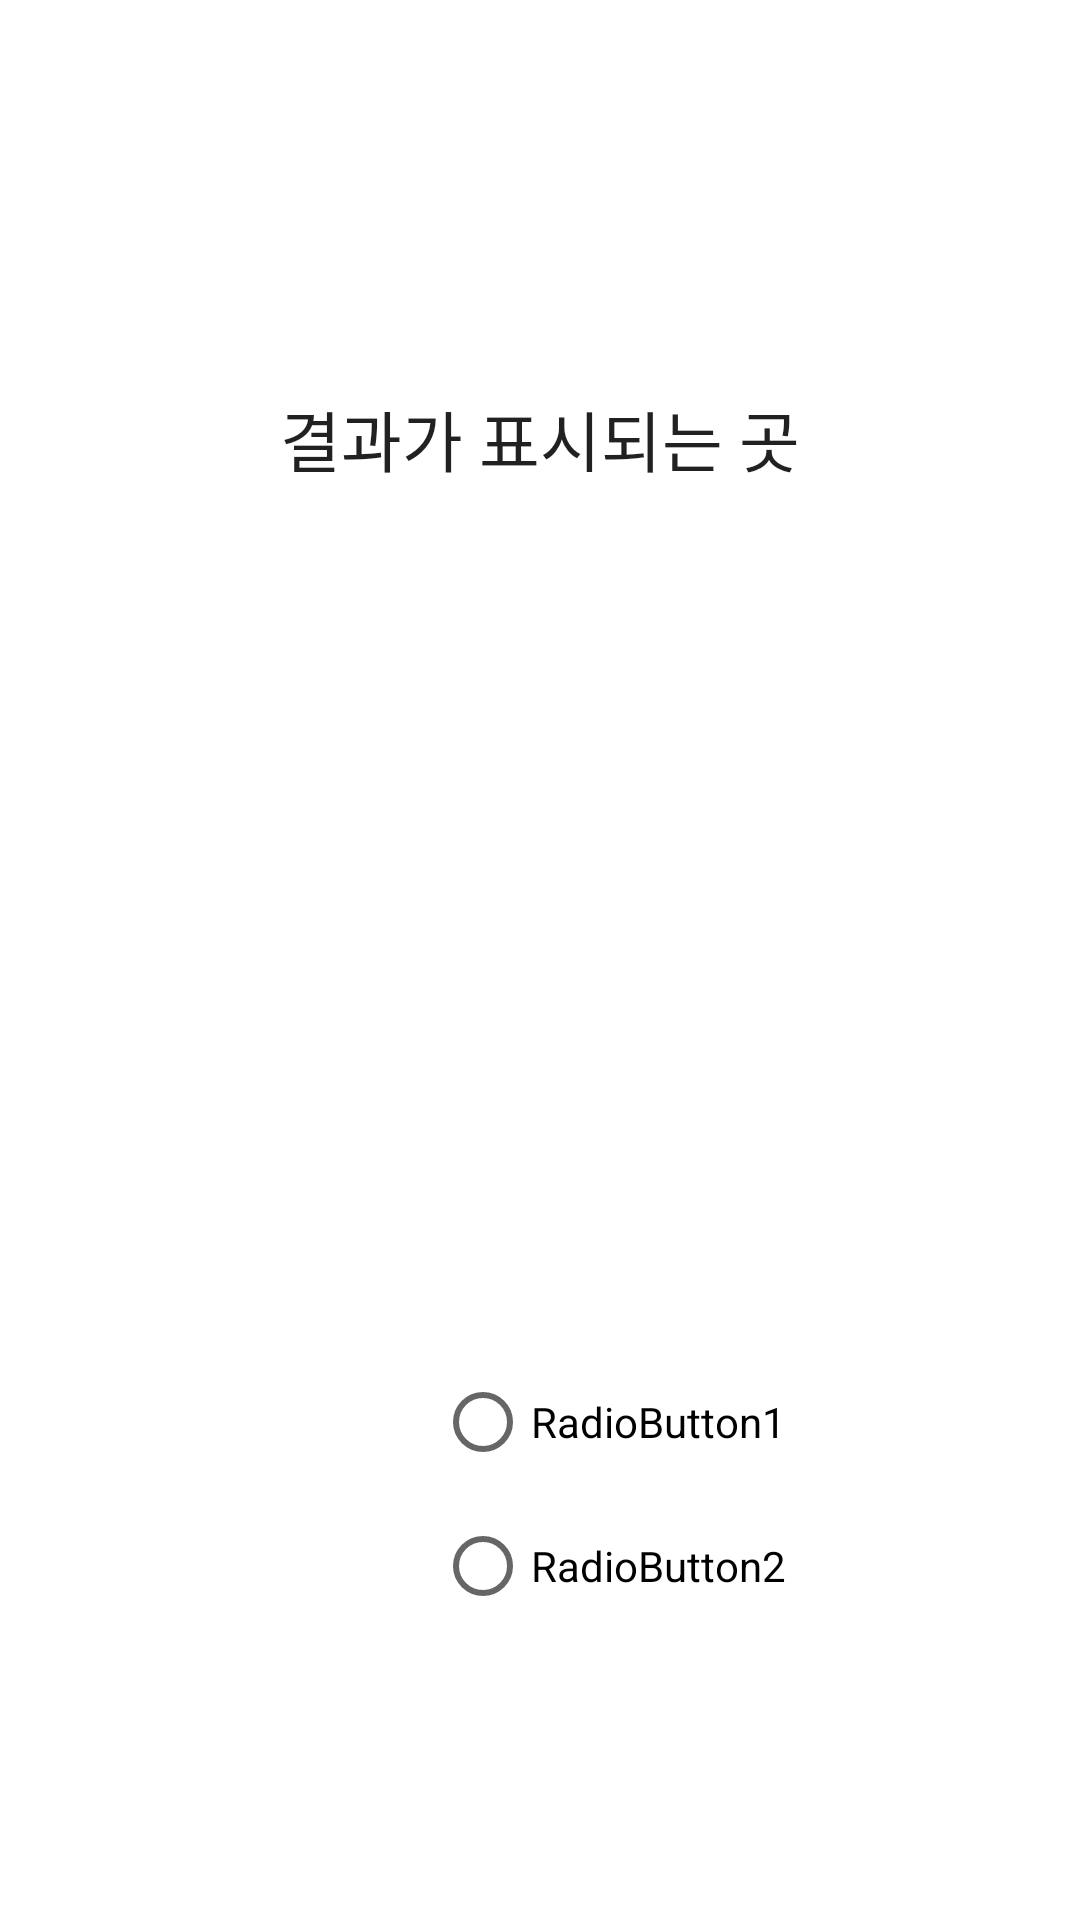

Android layout source for this screen:
<!-- AndroidManifest.xml: application theme Theme.DietApp -->
<!-- res/layout/activity_bmi_result.xml -->
<?xml version="1.0" encoding="utf-8"?>
<androidx.constraintlayout.widget.ConstraintLayout xmlns:android="http://schemas.android.com/apk/res/android"
    xmlns:app="http://schemas.android.com/apk/res-auto"
    xmlns:tools="http://schemas.android.com/tools"
    android:layout_width="match_parent"
    android:layout_height="match_parent"
    tools:context=".ResultActivity">

    <TextView
        android:id="@+id/bmiResultTextView"
        android:layout_width="wrap_content"
        android:layout_height="wrap_content"
        android:layout_marginStart="16dp"
        android:layout_marginTop="130dp"
        android:layout_marginEnd="16dp"
        android:text="결과가 표시되는 곳"
        android:textAppearance="@style/TextAppearance.AppCompat.Large"
        app:layout_constraintEnd_toEndOf="parent"
        app:layout_constraintStart_toStartOf="parent"
        app:layout_constraintTop_toTopOf="parent" />

    <ImageView
        android:id="@+id/imageView"
        android:layout_width="100dp"
        android:layout_height="100dp"
        android:tint="#000000"
        app:layout_constraintBottom_toBottomOf="parent"
        app:layout_constraintEnd_toEndOf="parent"
        app:layout_constraintStart_toStartOf="parent"
        app:layout_constraintTop_toTopOf="parent"
        app:srcCompat="@drawable/ic_baseline_sentiment_satisfied_alt_24"
        android:contentDescription="TODO" />

    <RadioGroup
        android:id="@+id/RadioGroup"
        android:layout_width="wrap_content"
        android:layout_height="wrap_content"
        android:layout_marginStart="145dp"
        android:layout_marginTop="450dp"
        android:layout_marginEnd="148dp"
        app:layout_constraintBottom_toBottomOf="parent"
        app:layout_constraintEnd_toEndOf="parent"
        app:layout_constraintHorizontal_bias="0.0"
        app:layout_constraintStart_toStartOf="parent"
        app:layout_constraintTop_toTopOf="parent"
        app:layout_constraintVertical_bias="0.0">

        <RadioButton
            android:id="@+id/radioButton1"
            android:layout_width="match_parent"
            android:layout_height="wrap_content"
            android:text="RadioButton1" />

        <RadioButton
            android:id="@+id/radioButton2"
            android:layout_width="match_parent"
            android:layout_height="wrap_content"
            android:text="RadioButton2" />
    </RadioGroup>

</androidx.constraintlayout.widget.ConstraintLayout>
<!-- resources referenced by this layout -->
<resources>
  <style name="Theme.DietApp" parent="Theme.MaterialComponents.DayNight.DarkActionBar">
          
          <item name="colorPrimary">@color/purple_500</item>
          <item name="colorPrimaryVariant">@color/purple_700</item>
          <item name="colorOnPrimary">@color/white</item>
          
          <item name="colorSecondary">@color/teal_200</item>
          <item name="colorSecondaryVariant">@color/teal_700</item>
          <item name="colorOnSecondary">@color/black</item>
          
          <item name="android:statusBarColor" tools:targetApi="l">?attr/colorPrimaryVariant</item>
          
      </style>
  <!-- not gathered from this repository: default colours our renderer supplied (Android Studio template values) -->
  <color name="purple_500">#FF6200EE</color>
  <color name="purple_700">#FF3700B3</color>
  <color name="teal_200">#FF03DAC5</color>
  <color name="teal_700">#FF018786</color>
  <color name="black">#FF000000</color>
  <color name="white">#FFFFFFFF</color>
</resources>
